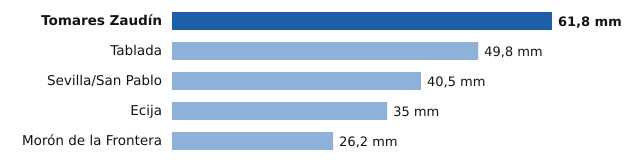

Source data for this figure (header and first rows):
estacion, provincia, mm
Tomares Zaudín, Sevilla, 61.8
Tablada, Sevilla, 49.8
Sevilla/San Pablo, Sevilla, 40.5
Ecija, Sevilla, 35.0
Morón de la Frontera, Sevilla, 26.2
